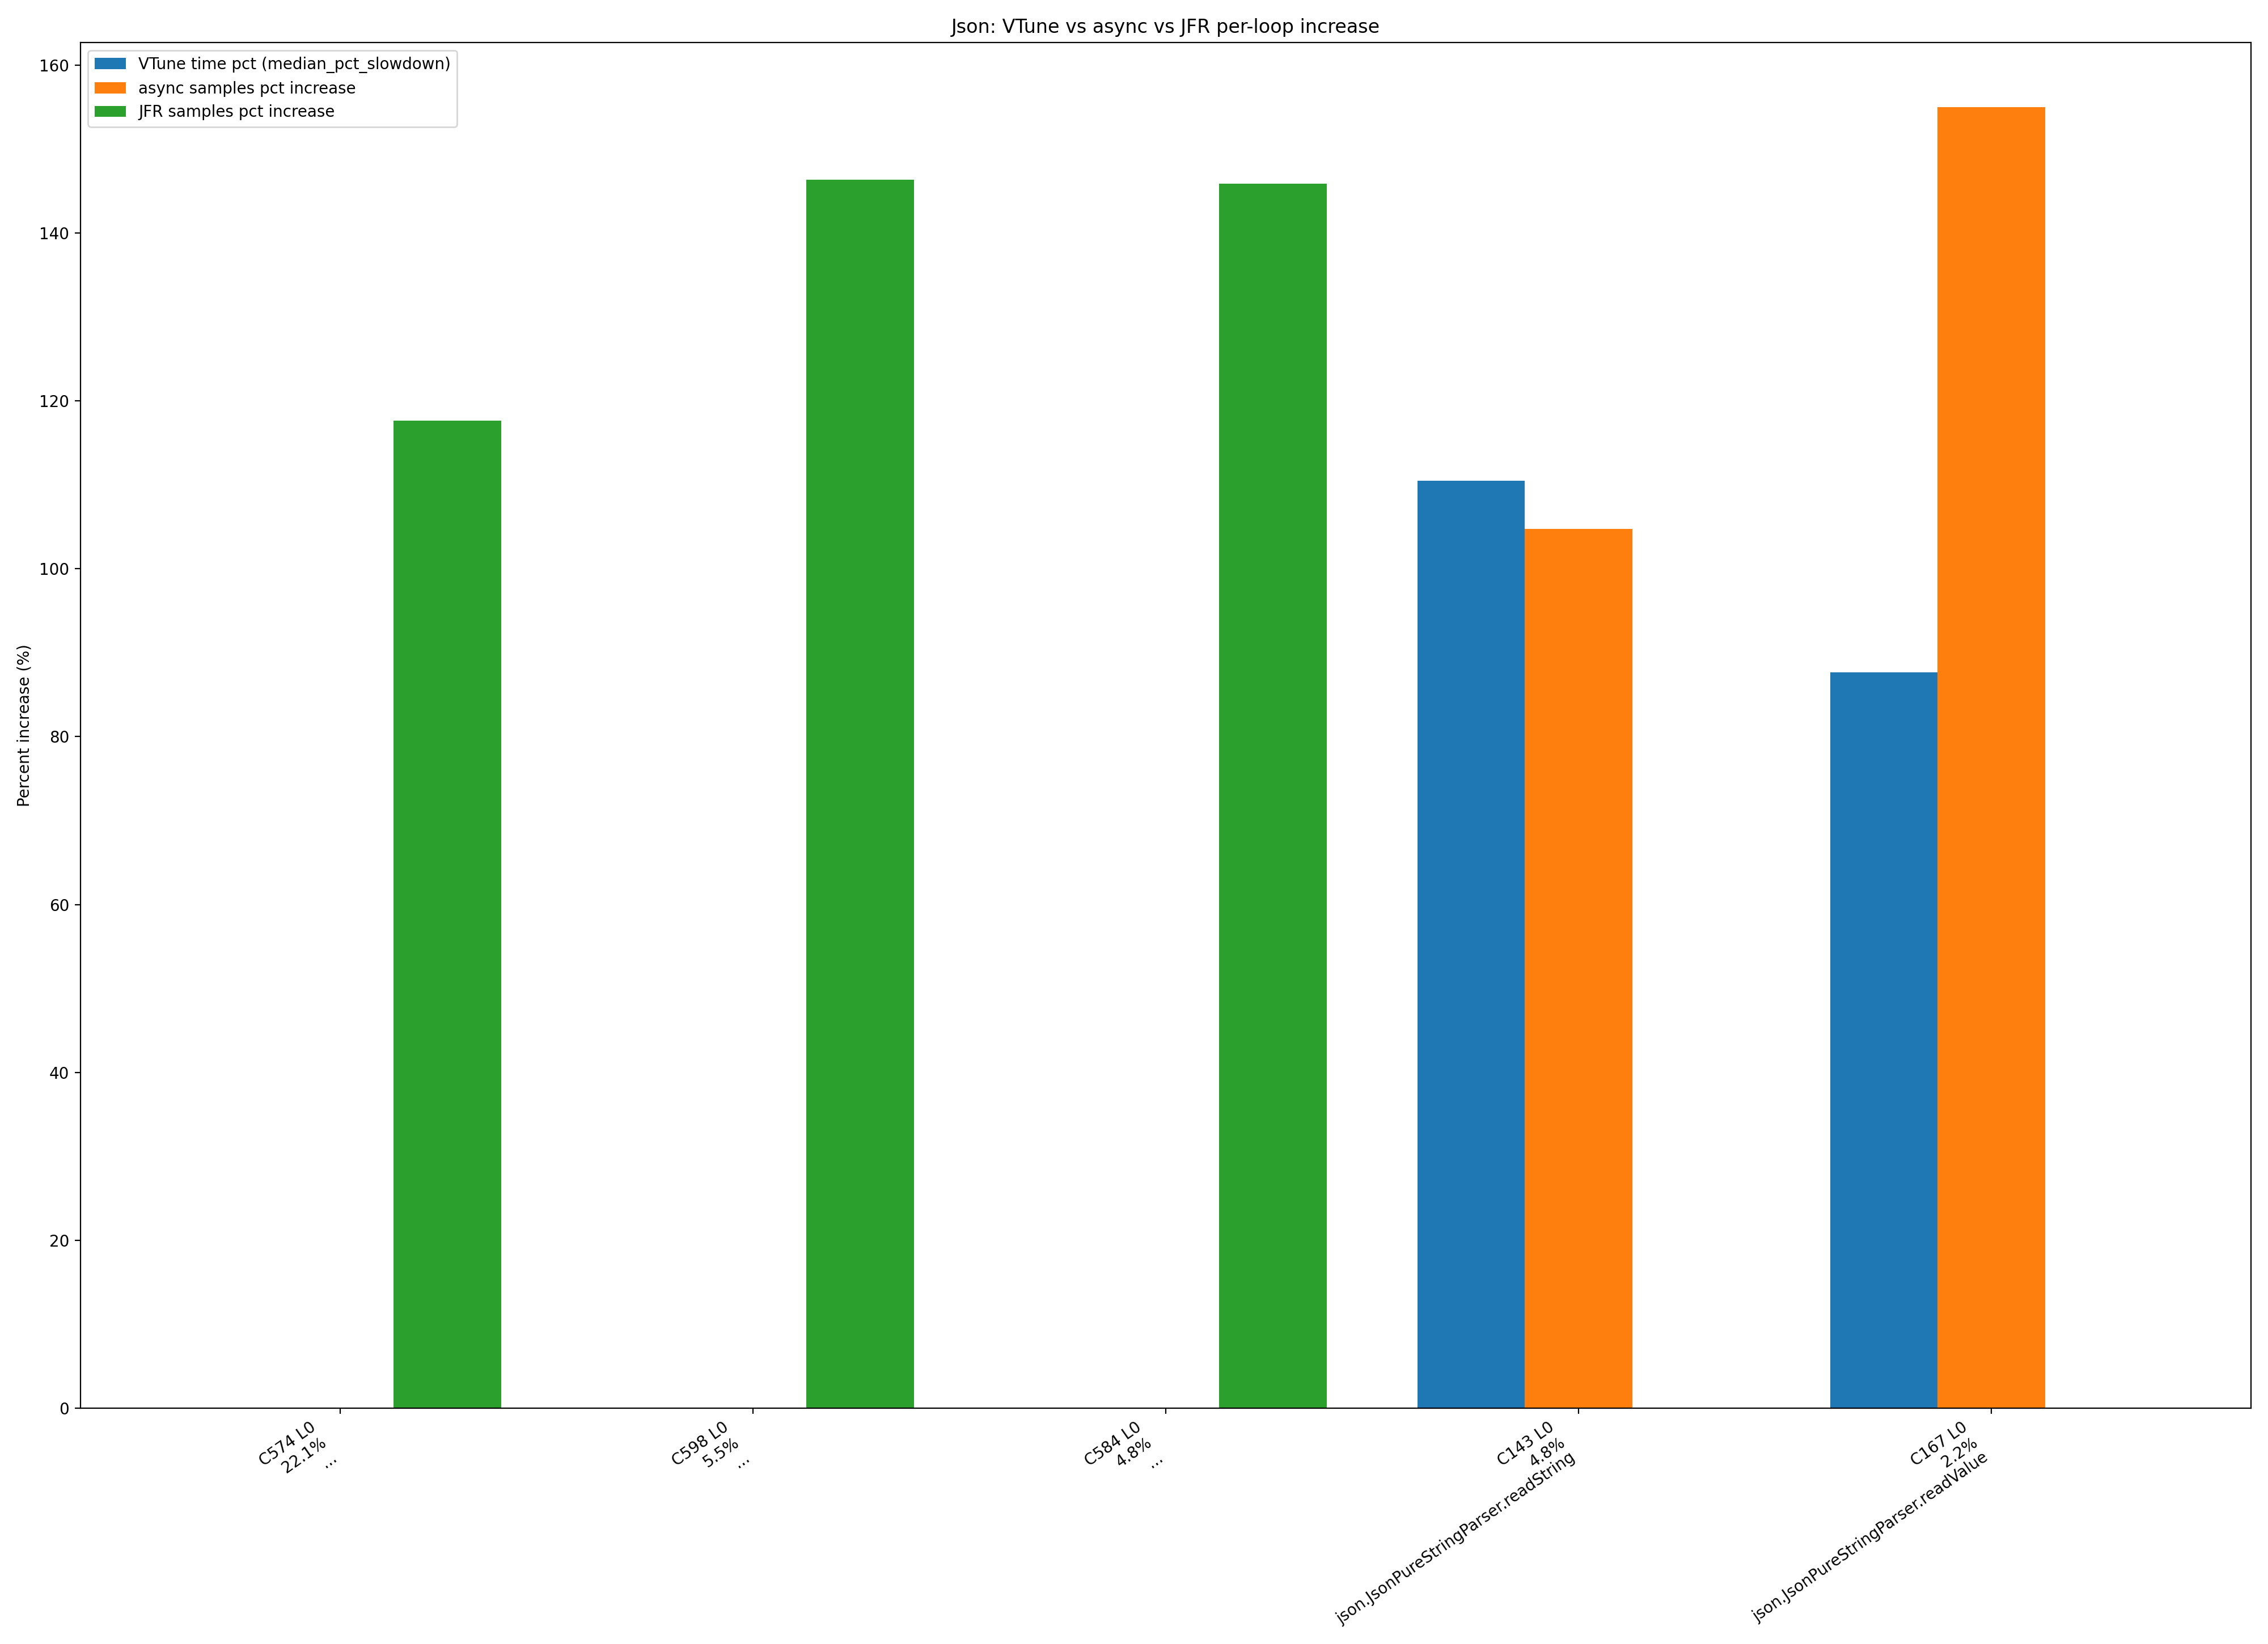

The data file committed next to this chart (first rows):
benchmark, suite, mode, comp_id, loop_id, method, slow_run_share_pct, vtune_pct, async_pct, jfr_pct
Json, AWFY, WithoutProbe, 574, 0, ..., 22.12, , , 117.6
Json, AWFY, WithoutProbe, 598, 0, ..., 5.48, , , 146.3
Json, AWFY, WithoutProbe, 584, 0, ..., 4.847, , , 145.9
Json, AWFY, WithoutProbe, 143, 0, json.JsonPureStringParser.readString, 4.766, 110.5, 104.8, 
Json, AWFY, WithoutProbe, 167, 0, json.JsonPureStringParser.readValue, 2.178, 87.68, 155, 
